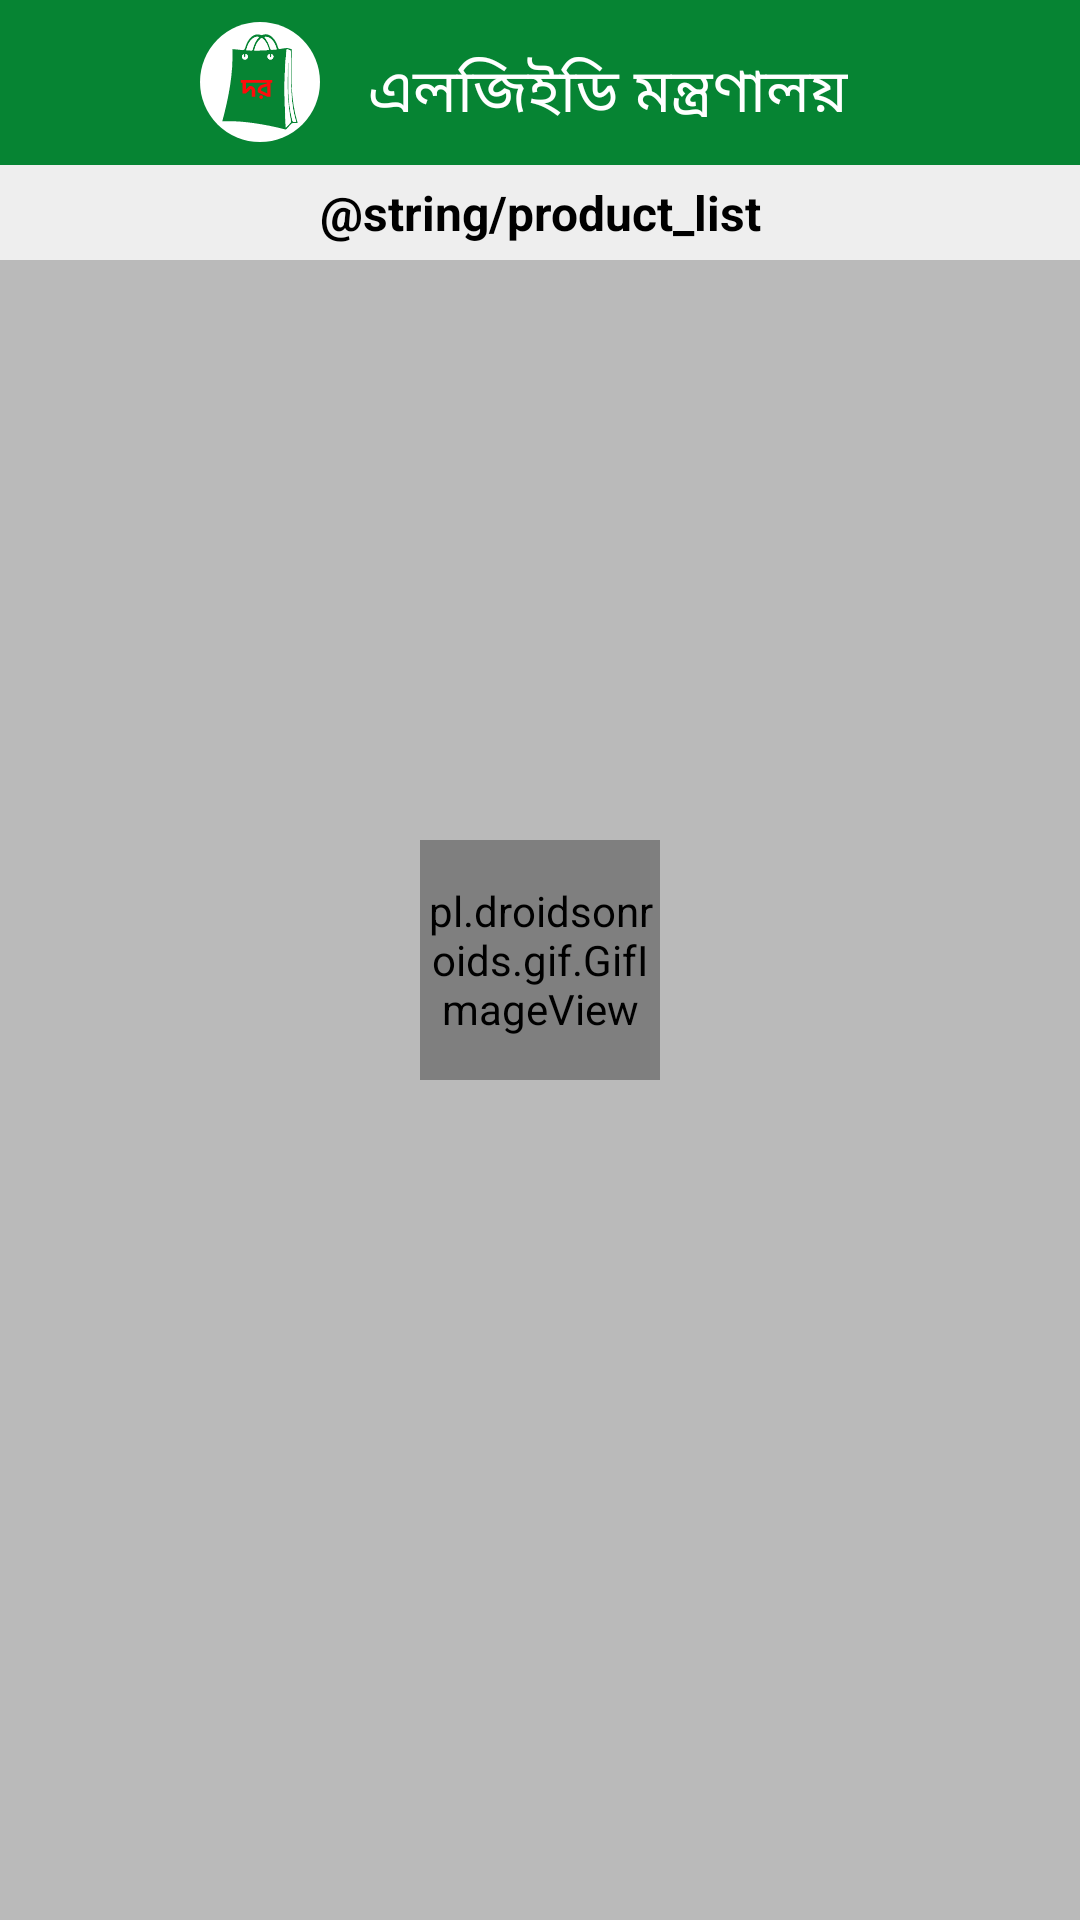

Produce the Android XML layout that renders to this screen, including the resource entries it uses.
<!-- AndroidManifest.xml: application theme Theme.Dor_dam -->
<!-- res/layout/fragment_lgd_ministry.xml -->
<?xml version="1.0" encoding="utf-8"?>
<androidx.constraintlayout.widget.ConstraintLayout xmlns:android="http://schemas.android.com/apk/res/android"
    xmlns:app="http://schemas.android.com/apk/res-auto"
    xmlns:tools="http://schemas.android.com/tools"
    android:layout_width="match_parent"
    android:layout_height="match_parent"
    android:background="@color/gray_white"
    tools:context=".ui.fragment.LgdMinistryFragment">

    
    <View
        android:id="@+id/view"
        android:layout_width="match_parent"
        android:layout_height="55dp"
        android:background="@color/primaryColor"
        app:layout_constraintStart_toStartOf="parent"
        app:layout_constraintTop_toTopOf="parent" />

    <LinearLayout
        android:id="@+id/layout_title"
        android:layout_width="wrap_content"
        android:layout_height="55dp"
        android:gravity="center"
        android:orientation="horizontal"
        app:layout_constraintEnd_toEndOf="parent"
        app:layout_constraintStart_toStartOf="parent"
        app:layout_constraintTop_toTopOf="parent">

        <ImageView
            android:id="@+id/iv_logo"
            android:layout_width="40dp"
            android:layout_height="40dp"
            android:layout_gravity="center"
            android:layout_marginStart="5dp"
            android:background="@drawable/logo_background"
            android:padding="2dp"
            android:src="@drawable/dor_logo" />

        <TextView
            android:id="@+id/tv_title"
            android:layout_width="match_parent"
            android:layout_height="55dp"
            android:padding="16dp"
            android:text="@string/lgd_ministry"
            android:textColor="@color/white"
            android:textSize="20sp" />

    </LinearLayout>

    <TextView
        android:id="@+id/tv_product_list_title"
        android:layout_width="wrap_content"
        android:layout_height="wrap_content"
        android:gravity="center"
        android:padding="5dp"
        android:text="@string/product_list"
        android:textColor="@color/black"
        android:textSize="16sp"
        android:textStyle="bold"
        app:layout_constraintEnd_toEndOf="parent"
        app:layout_constraintStart_toStartOf="parent"
        app:layout_constraintTop_toBottomOf="@id/layout_title" />

    <androidx.recyclerview.widget.RecyclerView
        android:id="@+id/rv_lgd_ministry_products"
        android:layout_width="match_parent"
        android:layout_height="0dp"
        android:background="@color/gray_light"
        android:paddingTop="2dp"
        android:paddingBottom="5dp"
        app:layoutManager="LinearLayoutManager"
        app:layout_constraintEnd_toEndOf="parent"
        app:layout_constraintStart_toStartOf="parent"
        app:layout_constraintBottom_toBottomOf="parent"
        app:layout_constraintTop_toBottomOf="@id/tv_product_list_title" />

    <pl.droidsonroids.gif.GifImageView
        android:id="@+id/iv_cloud_off"
        android:layout_width="80dp"
        android:layout_height="80dp"
        android:src="@drawable/icon_loading"
        app:layout_constraintBottom_toBottomOf="parent"
        app:layout_constraintEnd_toEndOf="parent"
        app:layout_constraintStart_toStartOf="parent"
        app:layout_constraintTop_toTopOf="parent" />

    <TextView
        android:id="@+id/tv_no_connection_message"
        android:layout_width="wrap_content"
        android:layout_height="wrap_content"
        android:layout_marginTop="5dp"
        android:gravity="center"
        android:visibility="gone"
        android:text="@string/please_check_your_connection"
        app:layout_constraintEnd_toEndOf="parent"
        app:layout_constraintStart_toStartOf="parent"
        app:layout_constraintTop_toBottomOf="@id/iv_cloud_off" />

</androidx.constraintlayout.widget.ConstraintLayout>
<!-- resources referenced by this layout -->
<resources>
  <color name="black">#FF000000</color>
  <color name="gray_light">#BABABA</color>
  <color name="gray_white">#EEEEEE</color>
  <color name="primaryColor">#068433</color>
  <color name="white">#FFFFFFFF</color>
  <!-- drawable dor_logo: vector/xml drawable (drawable, 5761 chars, omitted) -->
  <!-- drawable logo_background (drawable) -->
  <?xml version="1.0" encoding="utf-8"?>
  <shape android:shape="rectangle" xmlns:android="http://schemas.android.com/apk/res/android">
  
      <corners android:bottomLeftRadius="50dp"
          android:topLeftRadius="50dp"
          android:bottomRightRadius="50dp"
          android:topRightRadius="50dp" />
  
      <solid android:color="@color/white"/>
  
  </shape>
  <string name="lgd_ministry">এলজিইডি মন্ত্রণালয়</string>
  <style name="Theme.Dor_dam" parent="Theme.MaterialComponents.DayNight.DarkActionBar">
          
          <item name="colorPrimary">@color/primaryColor</item>
          <item name="colorPrimaryVariant">@color/primaryColorVariant</item>
          <item name="colorOnPrimary">@color/white</item>
          
          <item name="colorSecondary">@color/teal_200</item>
          <item name="colorSecondaryVariant">@color/teal_700</item>
          <item name="colorOnSecondary">@color/black</item>
          
          <item name="android:statusBarColor">?attr/colorPrimaryVariant</item>
          
      </style>
  <color name="primaryColorVariant">#044E04</color>
  <color name="teal_200">#FF03DAC5</color>
  <color name="teal_700">#FF018786</color>
</resources>
